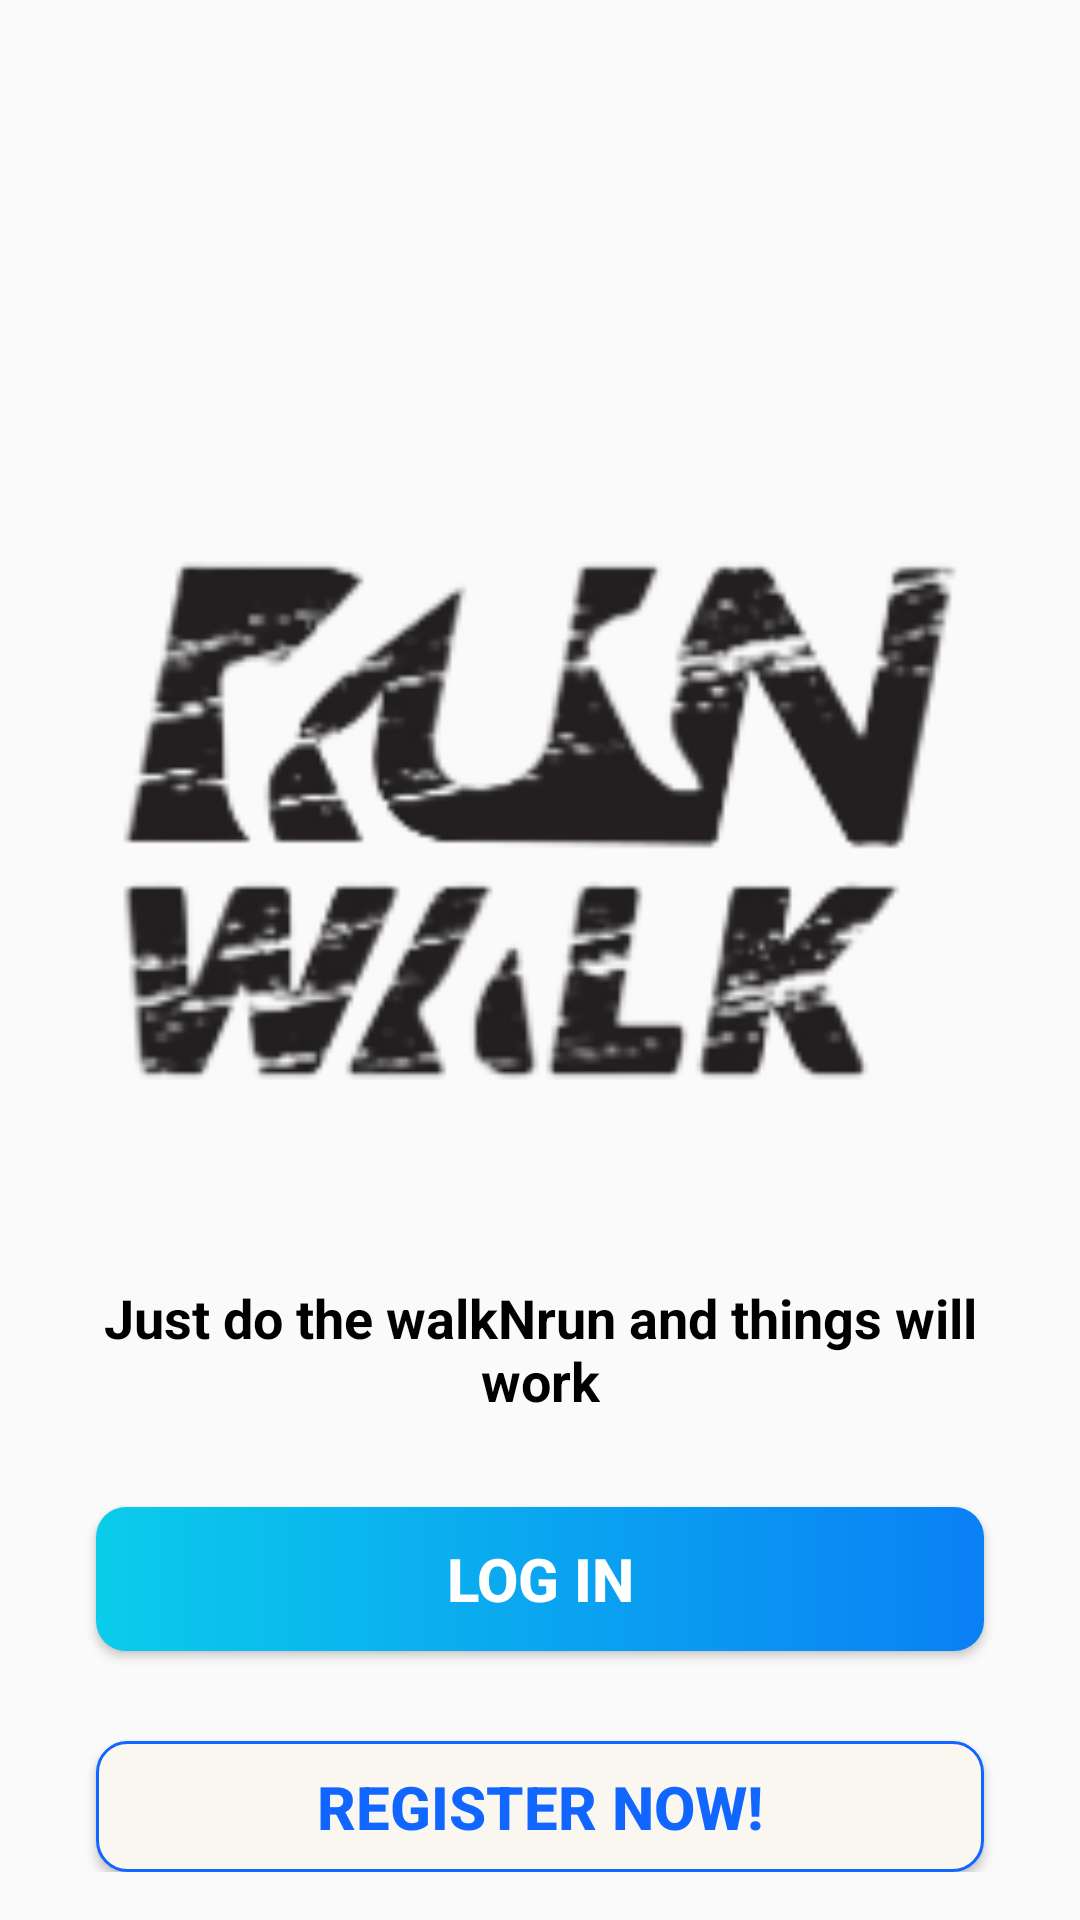

Android layout source for this screen:
<!-- AndroidManifest.xml: application theme Theme.AppCompat.Light.NoActionBar -->
<!-- res/layout/activity_main.xml -->
<?xml version="1.0" encoding="utf-8"?>
<LinearLayout xmlns:android="http://schemas.android.com/apk/res/android"
    xmlns:app="http://schemas.android.com/apk/res-auto"
    xmlns:tools="http://schemas.android.com/tools"
    android:layout_width="match_parent"
    android:layout_height="match_parent"
    android:gravity="center_horizontal"
    android:orientation="vertical"
    android:padding="16dp"
    android:background="@drawable/intro_bg"
    tools:context=".activities.MainActivity">

    <androidx.appcompat.widget.Toolbar
        android:id="@+id/tb_main"
        android:layout_width="match_parent"
        android:layout_height="?attr/actionBarSize">
    </androidx.appcompat.widget.Toolbar>

    <ImageView
        android:id="@+id/imgLogo"
        android:layout_width="match_parent"
        android:layout_height="250dp"
        android:layout_marginTop="80dp"
        android:contentDescription="Logo app"
        android:src="@drawable/logo_app"/>

    <TextView
        android:layout_width="wrap_content"
        android:layout_height="wrap_content"
        android:layout_marginTop="25dp"
        android:gravity="center"
        android:text="@string/main_el_mensaje"
        android:textColor="@color/black"
        android:textSize="18sp"
        android:textStyle="bold" />

    <Button
        android:id="@+id/btn_inicio_sesion"
        android:layout_width="match_parent"
        android:layout_height="wrap_content"
        android:layout_gravity="center"
        android:layout_marginStart="16dp"
        android:layout_marginTop="30dp"
        android:layout_marginEnd="16dp"
        android:background="@drawable/btn_rounded"
        android:foreground="?attr/selectableItemBackground"
        android:gravity="center"
        android:text="@string/login_inicio_sesion"
        android:textColor="@color/white"
        android:textSize="20sp"
        android:textStyle="bold" />

    <Button
        android:id="@+id/btn_registrarse"
        android:layout_width="match_parent"
        android:layout_height="wrap_content"
        android:layout_gravity="center"
        android:layout_marginStart="16dp"
        android:layout_marginTop="30dp"
        android:layout_marginEnd="16dp"
        android:background="@drawable/btn_rounded_border"
        android:foreground="?attr/selectableItemBackground"
        android:gravity="center"
        android:text="@string/login_registrarse_ahora"
        android:textColor="@color/azul_oscuro"
        android:textSize="20sp"
        android:textStyle="bold" />

</LinearLayout>
<!-- resources referenced by this layout -->
<resources>
  <color name="azul_oscuro">#1166FF</color>
  <color name="black">#FF000000</color>
  <color name="white">#FFFFFFFF</color>
  <!-- drawable btn_rounded (drawable) -->
  <?xml version="1.0" encoding="utf-8"?>
  <shape xmlns:android="http://schemas.android.com/apk/res/android"
      android:shape="rectangle">
  
      <gradient
          android:angle="360"
          android:startColor="#0BCCEB"
          android:endColor="#0A80F5"
          android:type="linear">
      </gradient>
  
      <corners android:radius="10dp"/>
  </shape>
  <!-- drawable btn_rounded_border (drawable) -->
  <?xml version="1.0" encoding="utf-8"?>
  <shape xmlns:android="http://schemas.android.com/apk/res/android"
      android:shape="rectangle">
  
      <stroke
          android:color="@color/azul_oscuro"
          android:width="1dp">
      </stroke>
  
      <solid
          android:color="@color/casi_blanco">
      </solid>
  
      <corners android:radius="10dp"/>
  </shape>
  <!-- drawable logo_app: png bitmap (drawable-v24, 23592 bytes) -->
  <string name="login_inicio_sesion">Log in</string>
  <string name="login_registrarse_ahora">Register now!</string>
  <string name="main_el_mensaje">Just do the walkNrun and things will work</string>
  <color name="casi_blanco">#FAF7F0</color>
</resources>
